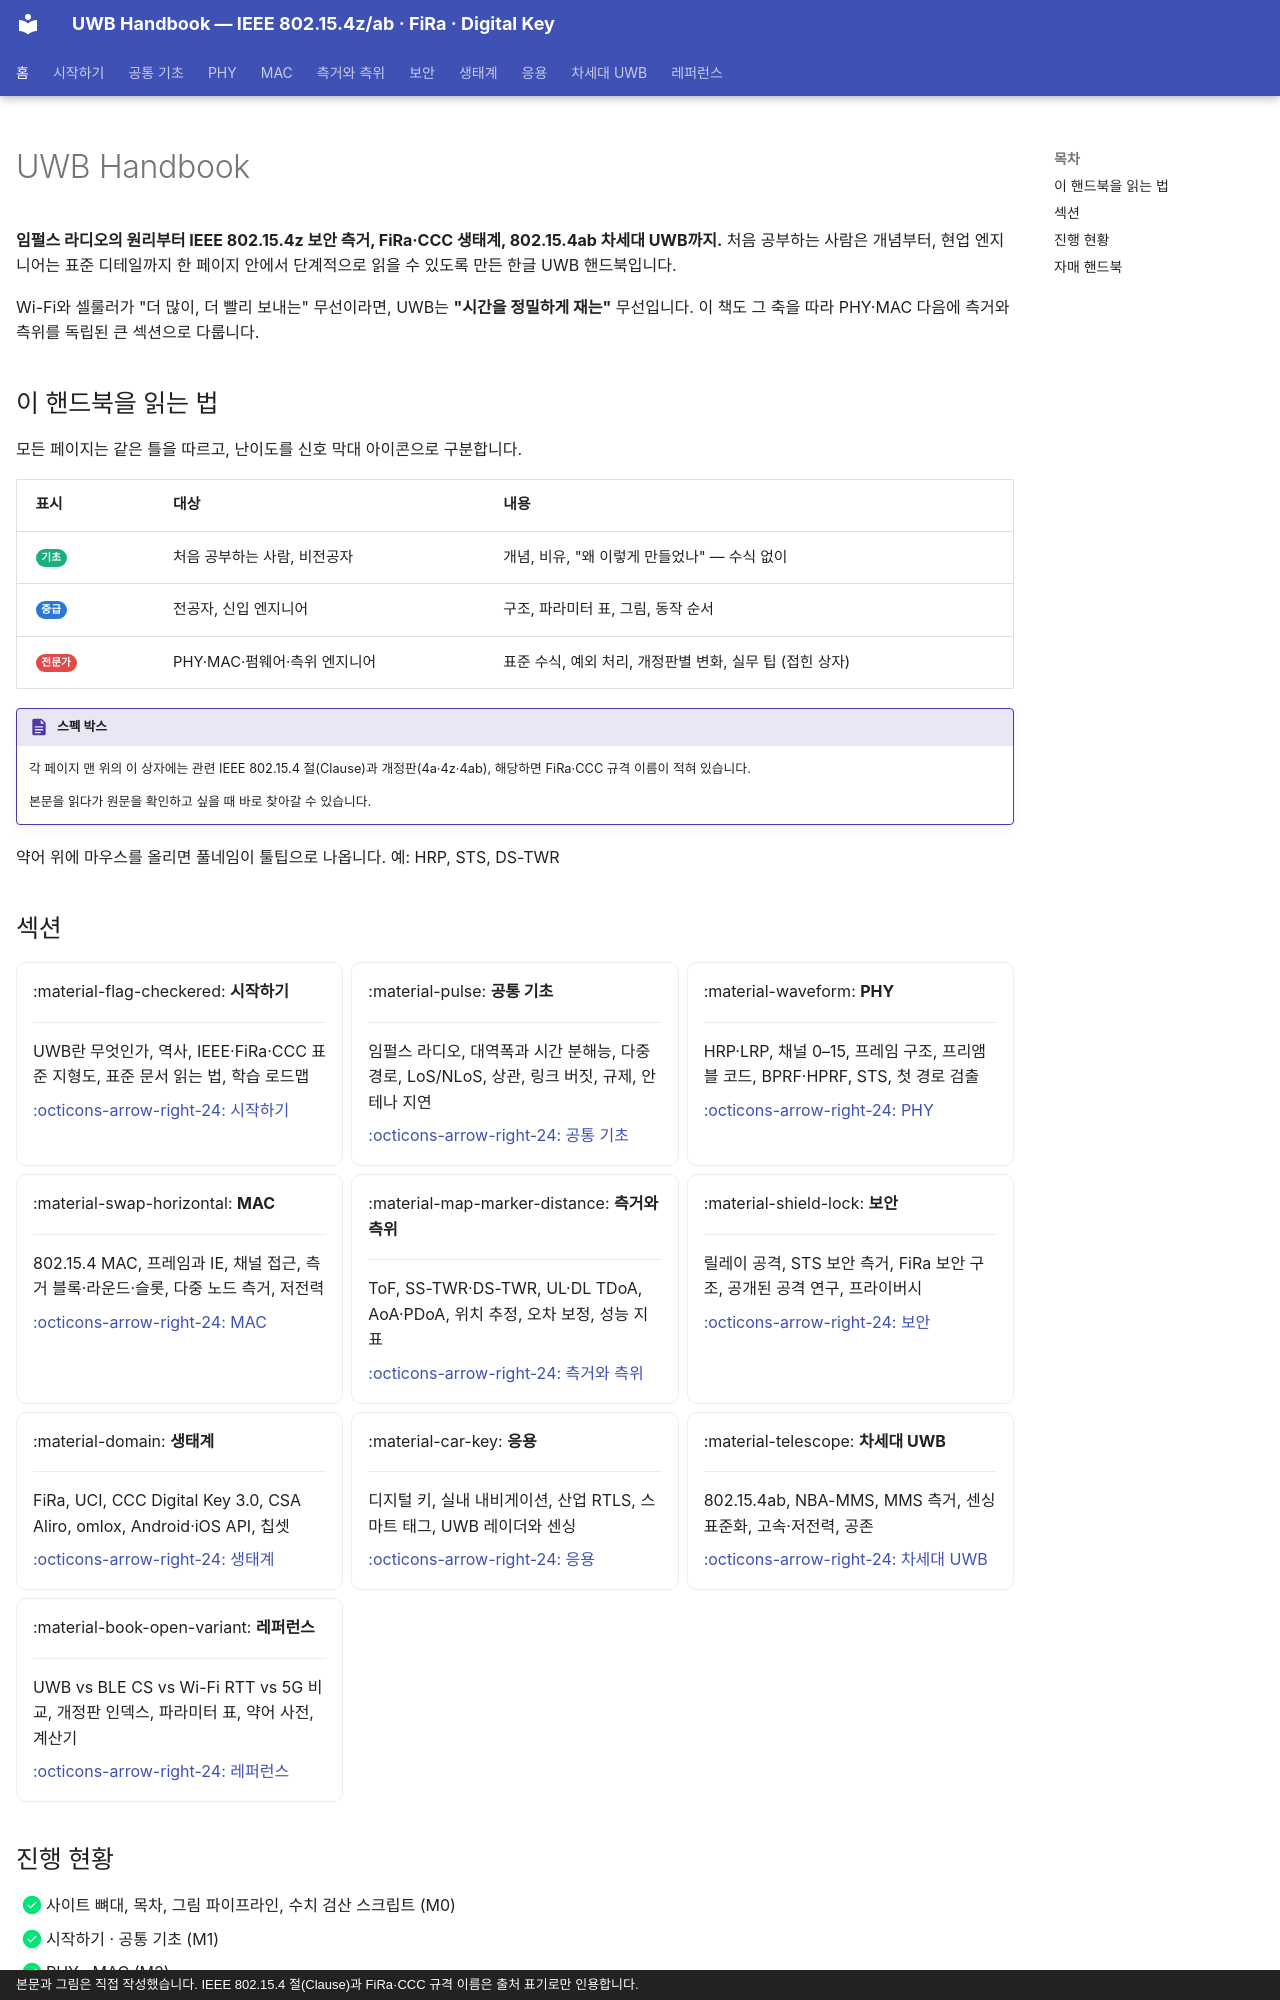

repository: goodhosup/uwb · page: index.html · generator: mkdocs · copyright: 본문과 그림은 직접 작성했습니다. IEEE 802.15.4 절(Clause)과 FiRa·CCC 규격 이름은 출처 표기로만 인용합니다.

---
hide:
  - navigation
---

# UWB Handbook

**임펄스 라디오의 원리부터 IEEE 802.15.4z 보안 측거, FiRa·CCC 생태계, 802.15.4ab 차세대 UWB까지.**
처음 공부하는 사람은 개념부터, 현업 엔지니어는 표준 디테일까지 한 페이지 안에서 단계적으로 읽을 수 있도록 만든 한글 UWB 핸드북입니다.

Wi-Fi와 셀룰러가 "더 많이, 더 빨리 보내는" 무선이라면, UWB는 **"시간을 정밀하게 재는"** 무선입니다. 이 책도 그 축을 따라 PHY·MAC 다음에 측거와 측위를 독립된 큰 섹션으로 다룹니다.

## 이 핸드북을 읽는 법

모든 페이지는 같은 틀을 따르고, 난이도를 신호 막대 아이콘으로 구분합니다.

| 표시 | 대상 | 내용 |
|---|---|---|
| <span class="lv lv1">기초</span> | 처음 공부하는 사람, 비전공자 | 개념, 비유, "왜 이렇게 만들었나" — 수식 없이 |
| <span class="lv lv2">중급</span> | 전공자, 신입 엔지니어 | 구조, 파라미터 표, 그림, 동작 순서 |
| <span class="lv lv3">전문가</span> | PHY·MAC·펌웨어·측위 엔지니어 | 표준 수식, 예외 처리, 개정판별 변화, 실무 팁 (접힌 상자) |

!!! spec "스펙 박스"
    각 페이지 맨 위의 이 상자에는 관련 IEEE 802.15.4 절(Clause)과 개정판(4a·4z·4ab), 해당하면 FiRa·CCC 규격 이름이 적혀 있습니다.

    본문을 읽다가 원문을 확인하고 싶을 때 바로 찾아갈 수 있습니다.

약어 위에 마우스를 올리면 풀네임이 툴팁으로 나옵니다. 예: HRP, STS, DS-TWR
